Run: headless pygame with SDL's dummy video driver; simulated clock (each Clock.tick advances the game by its frame time, no real sleeping); random seed 0; keys injected as events and as key.get_pressed() state; no mouse input.
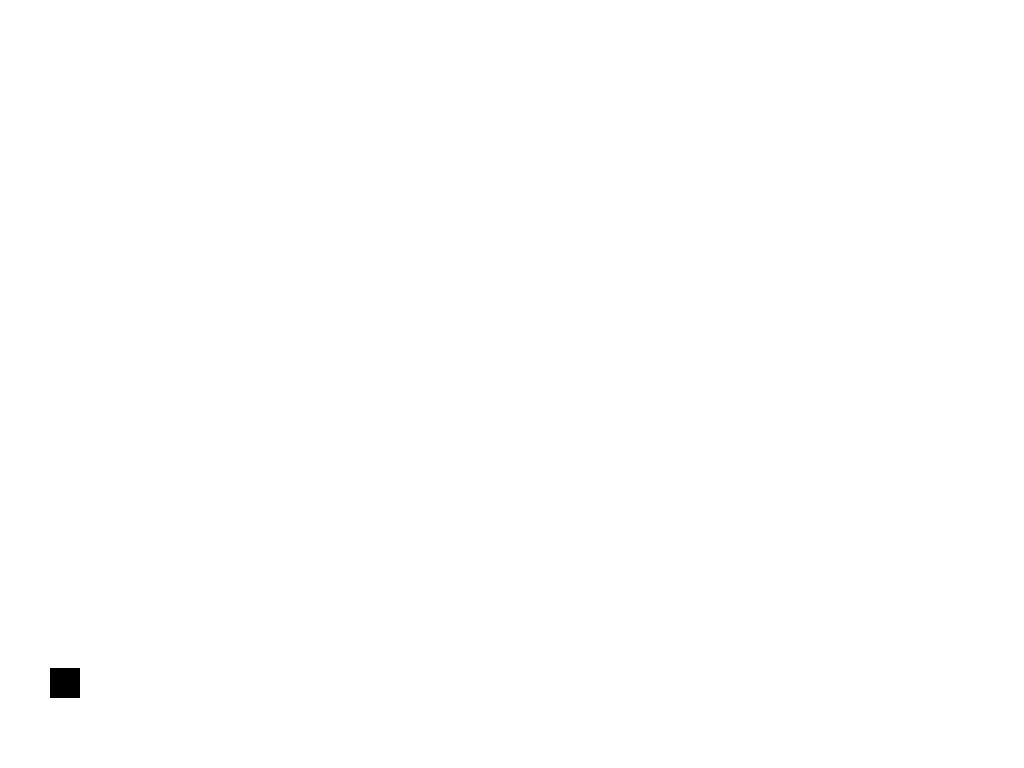
Frame 1 of 4 · flips 1–60 · no input
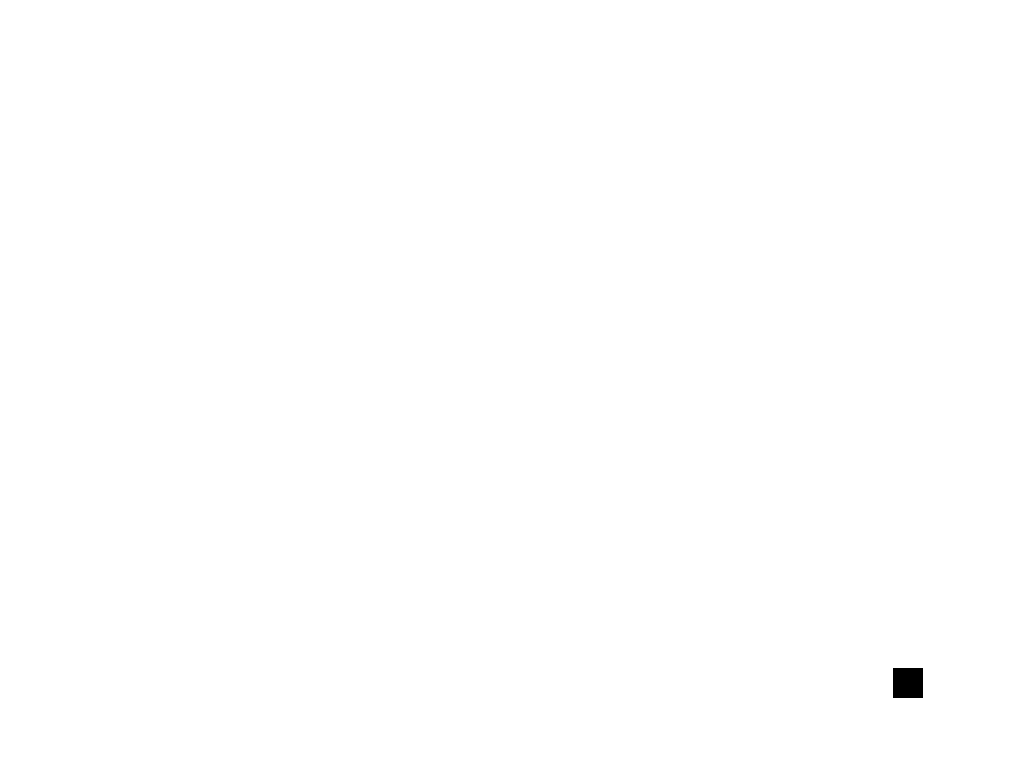
Frame 2 of 4 · flips 61–180 · tapped SPACE, RETURN · held RIGHT (→), D
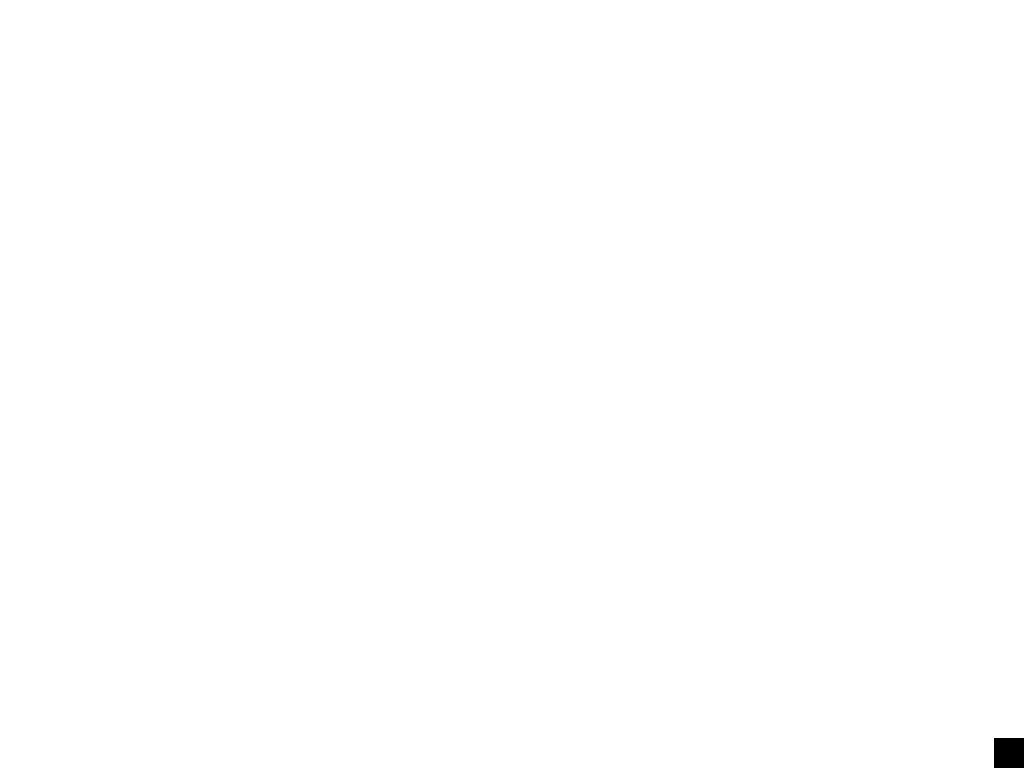
Frame 3 of 4 · flips 181–300 · held DOWN (↓), S
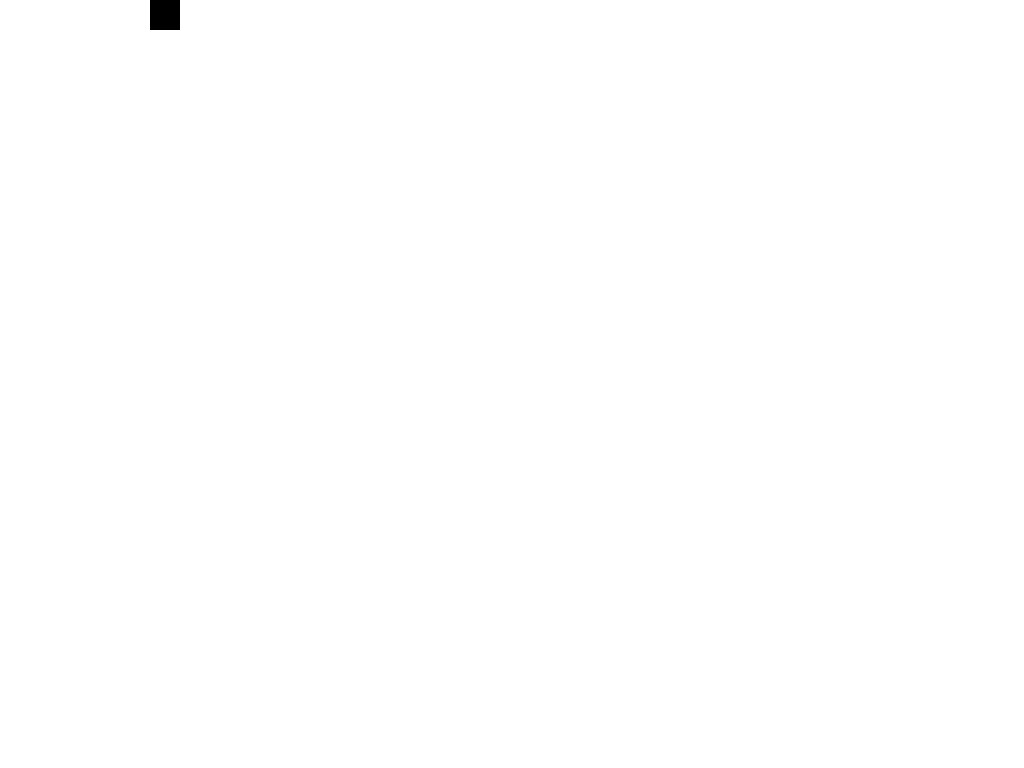
Frame 4 of 4 · flips 301–420 · held LEFT (←), A, UP (↑), W

The pygame program that drew these frames:

import random

import pygame

pygame.init()

speed = 60
clock = pygame.time.Clock()

white = (255, 255, 255)
black = (0, 0, 0)

# Create fullscreen window at desktop resolution
screen = pygame.display.set_mode((0, 0), pygame.FULLSCREEN)
screen_width, screen_height = screen.get_size()

# Player settings
player_size = 30
pos_x = 50
pos_y = screen_height - 100
mov_x = 0
mov_y = 0
drag = 0.985


# WORLD GENERATION
import random

initial_y = [10]

# Blocks pos 0 [block_y, block_x_, ]
blocks_pos = []

for i in range(64):  # already have 1 value


    if initial_y[i] < 5:
        initial_y[i] = initial_y[i] + random.randint(0, 3)
    elif 5 <= initial_y[i] <= 15:
        initial_y[i] = initial_y[i] + random.randint(-2, 2)
    else:
        initial_y[i] = initial_y[i] + random.randint(-3, 0)

    initial_y.append(initial_y[i])


print(initial_y)

blocks_pos = [[] for _ in range(64)]
for z in range(64):
    for i in range(initial_y[z]):
        blocks_pos[z].append(0)

print(blocks_pos)

# grass layer
for z in range(64):
    blocks_pos[z][0] = 1

print(blocks_pos)

# dirt layer
for z in range(64):
    dirt_layer = random.randint(2, 4)
    for y in range (dirt_layer):
        blocks_pos[z][y+1] = 2

print(blocks_pos)


done = False
while not done:
    screen.fill(white)

    pos_x += mov_x
    pos_y += mov_y

    for event in pygame.event.get():
        if event.type == pygame.QUIT:
            done = True
        if event.type == pygame.KEYDOWN and event.key == pygame.K_ESCAPE:
            done = True  # ESC to quit fullscreen

    keys = pygame.key.get_pressed()
    if keys[pygame.K_d]:
        mov_x += 0.2
    if keys[pygame.K_a]:
        mov_x -= 0.2
    if keys[pygame.K_s]:
        mov_y += 0.2
    if keys[pygame.K_w]:
        mov_y -= 0.2

    mov_x *= drag
    mov_y *= drag

    # Screen bounds (dynamic!)
    if pos_x < 0:
        pos_x = 0
        mov_x = 0
    if pos_y < 0:
        pos_y = 0
        mov_y = 0
    if pos_x > screen_width - player_size:
        pos_x = screen_width - player_size
        mov_x = 0
    if pos_y > screen_height - player_size:
        pos_y = screen_height - player_size
        mov_y = 0

    pygame.draw.rect(screen, black, (pos_x, pos_y, player_size, player_size))
    pygame.display.flip()
    clock.tick(speed)

pygame.quit()
